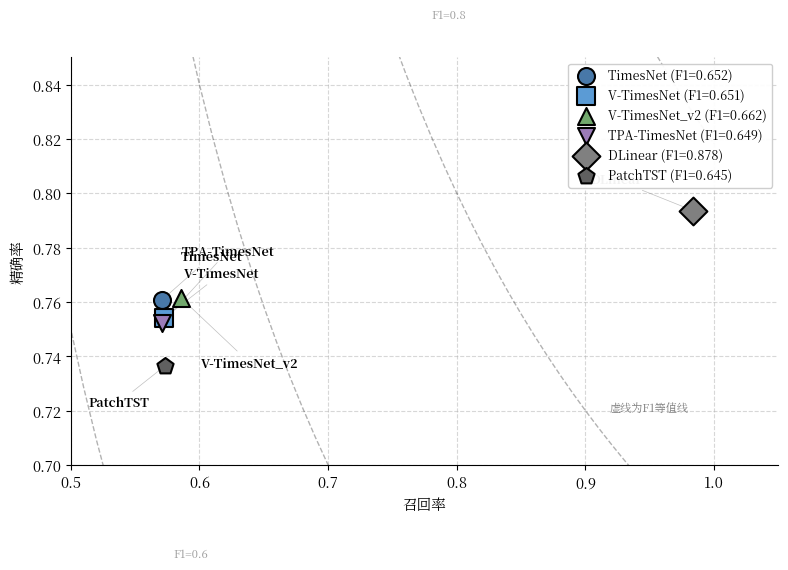

Python code for this plot: (Note: this script raises an exception after producing the figure.)
#!/usr/bin/env python3
"""
图4-4: 精确率-召回率权衡散点图
Fig 4-4: Precision-Recall Trade-off Analysis

输出文件: ../chapter4_experiments/fig_4_4_precision_recall_tradeoff.png
"""

import matplotlib.pyplot as plt
import matplotlib
import numpy as np
import os

# ============================================================
# 论文格式配置：中文宋体 + 英文 Times New Roman，五号字 (10.5pt)
# ============================================================
plt.rcParams['font.family'] = ['Noto Serif CJK JP', 'Times New Roman']
plt.rcParams['font.size'] = 10.5
plt.rcParams['axes.unicode_minus'] = False
plt.rcParams['axes.linewidth'] = 0.8
plt.rcParams['xtick.major.width'] = 0.8
plt.rcParams['ytick.major.width'] = 0.8
plt.rcParams['figure.facecolor'] = 'white'
plt.rcParams['axes.facecolor'] = 'white'
plt.rcParams['savefig.facecolor'] = 'white'

# 柔和科研配色
COLORS_TIMESNET = ['#4878A8', '#5B9BD5', '#72A86D', '#9B7BB8']  # 柔和蓝系
COLORS_OTHER = ['#808080', '#606060']  # 灰色系

# 实验数据
model_labels = ['TimesNet', 'V-TimesNet', 'V-TimesNet_v2',
                'TPA-TimesNet', 'DLinear', 'PatchTST']
model_colors = [COLORS_TIMESNET[0], COLORS_TIMESNET[1], COLORS_TIMESNET[2],
                COLORS_TIMESNET[3], COLORS_OTHER[0], COLORS_OTHER[1]]

precision = [0.7606, 0.7541, 0.7614, 0.7524, 0.7936, 0.7366]
recall = [0.5705, 0.5726, 0.5858, 0.5710, 0.9837, 0.5735]
f1_score = [0.6520, 0.6509, 0.6622, 0.6493, 0.8785, 0.6449]


def main():
    """主函数"""
    fig, ax = plt.subplots(figsize=(8, 6))

    # 绘制F1等值线
    recall_line = np.linspace(0.01, 1, 100)
    f1_values = [0.5, 0.6, 0.7, 0.8, 0.9]

    for f1 in f1_values:
        precision_line = (f1 * recall_line) / (2 * recall_line - f1)
        valid_mask = (precision_line > 0) & (precision_line <= 1)
        ax.plot(recall_line[valid_mask], precision_line[valid_mask],
                'k--', alpha=0.3, linewidth=1)
        if f1 == 0.8:
            idx = np.argmin(np.abs(precision_line - 0.85))
            if valid_mask[idx]:
                ax.text(recall_line[idx] + 0.02, precision_line[idx] + 0.02,
                        f'F1={f1}', fontsize=8, color='gray', alpha=0.8)
        elif f1 == 0.6:
            idx = np.argmin(np.abs(precision_line - 0.65))
            if valid_mask[idx]:
                ax.text(recall_line[idx] + 0.02, precision_line[idx] + 0.02,
                        f'F1={f1}', fontsize=8, color='gray', alpha=0.8)

    # 绘制散点
    markers = ['o', 's', '^', 'v', 'D', 'p']
    marker_sizes = [150, 150, 150, 150, 200, 150]

    for i, (model, prec, rec, f1) in enumerate(zip(model_labels, precision, recall, f1_score)):
        ax.scatter(rec, prec, c=[model_colors[i]], s=marker_sizes[i],
                   marker=markers[i], edgecolors='black', linewidth=1.5,
                   label=f'{model} (F1={f1:.3f})', zorder=5)

        # 标注位置调整
        offset_x = 0.015
        offset_y = 0.015

        if model == 'DLinear':
            offset_x = -0.08
            offset_y = 0.01
        elif model == 'V-TimesNet_v2':
            offset_y = -0.025
        elif model == 'TPA-TimesNet':
            offset_y = 0.025
        elif model == 'PatchTST':
            offset_x = -0.06
            offset_y = -0.015

        ax.annotate(model, (rec, prec),
                    xytext=(rec + offset_x, prec + offset_y),
                    fontsize=9, fontweight='bold',
                    arrowprops=dict(arrowstyle='-', color='gray', alpha=0.5, lw=0.5))

    ax.set_xlabel('召回率', fontsize=10.5)
    ax.set_ylabel('精确率', fontsize=10.5)
    ax.set_xlim([0.5, 1.05])
    ax.set_ylim([0.7, 0.85])

    ax.grid(True, linestyle='--', alpha=0.5)
    ax.spines['top'].set_visible(False)
    ax.spines['right'].set_visible(False)

    legend = ax.legend(loc='upper right', fontsize=9, framealpha=0.95)

    ax.text(0.98, 0.72, '虚线为F1等值线',
            fontsize=8, color='gray', ha='right', style='italic')

    plt.tight_layout()

    # 保存到 chapter4_experiments 目录
    output_dir = '../chapter4_experiments'
    os.makedirs(output_dir, exist_ok=True)
    plt.savefig(f'{output_dir}/fig_4_4_precision_recall_tradeoff.png', dpi=300, bbox_inches='tight', facecolor='white')
    print(f"已生成: {output_dir}/fig_4_4_precision_recall_tradeoff.png")
    plt.close()


if __name__ == '__main__':
    main()
